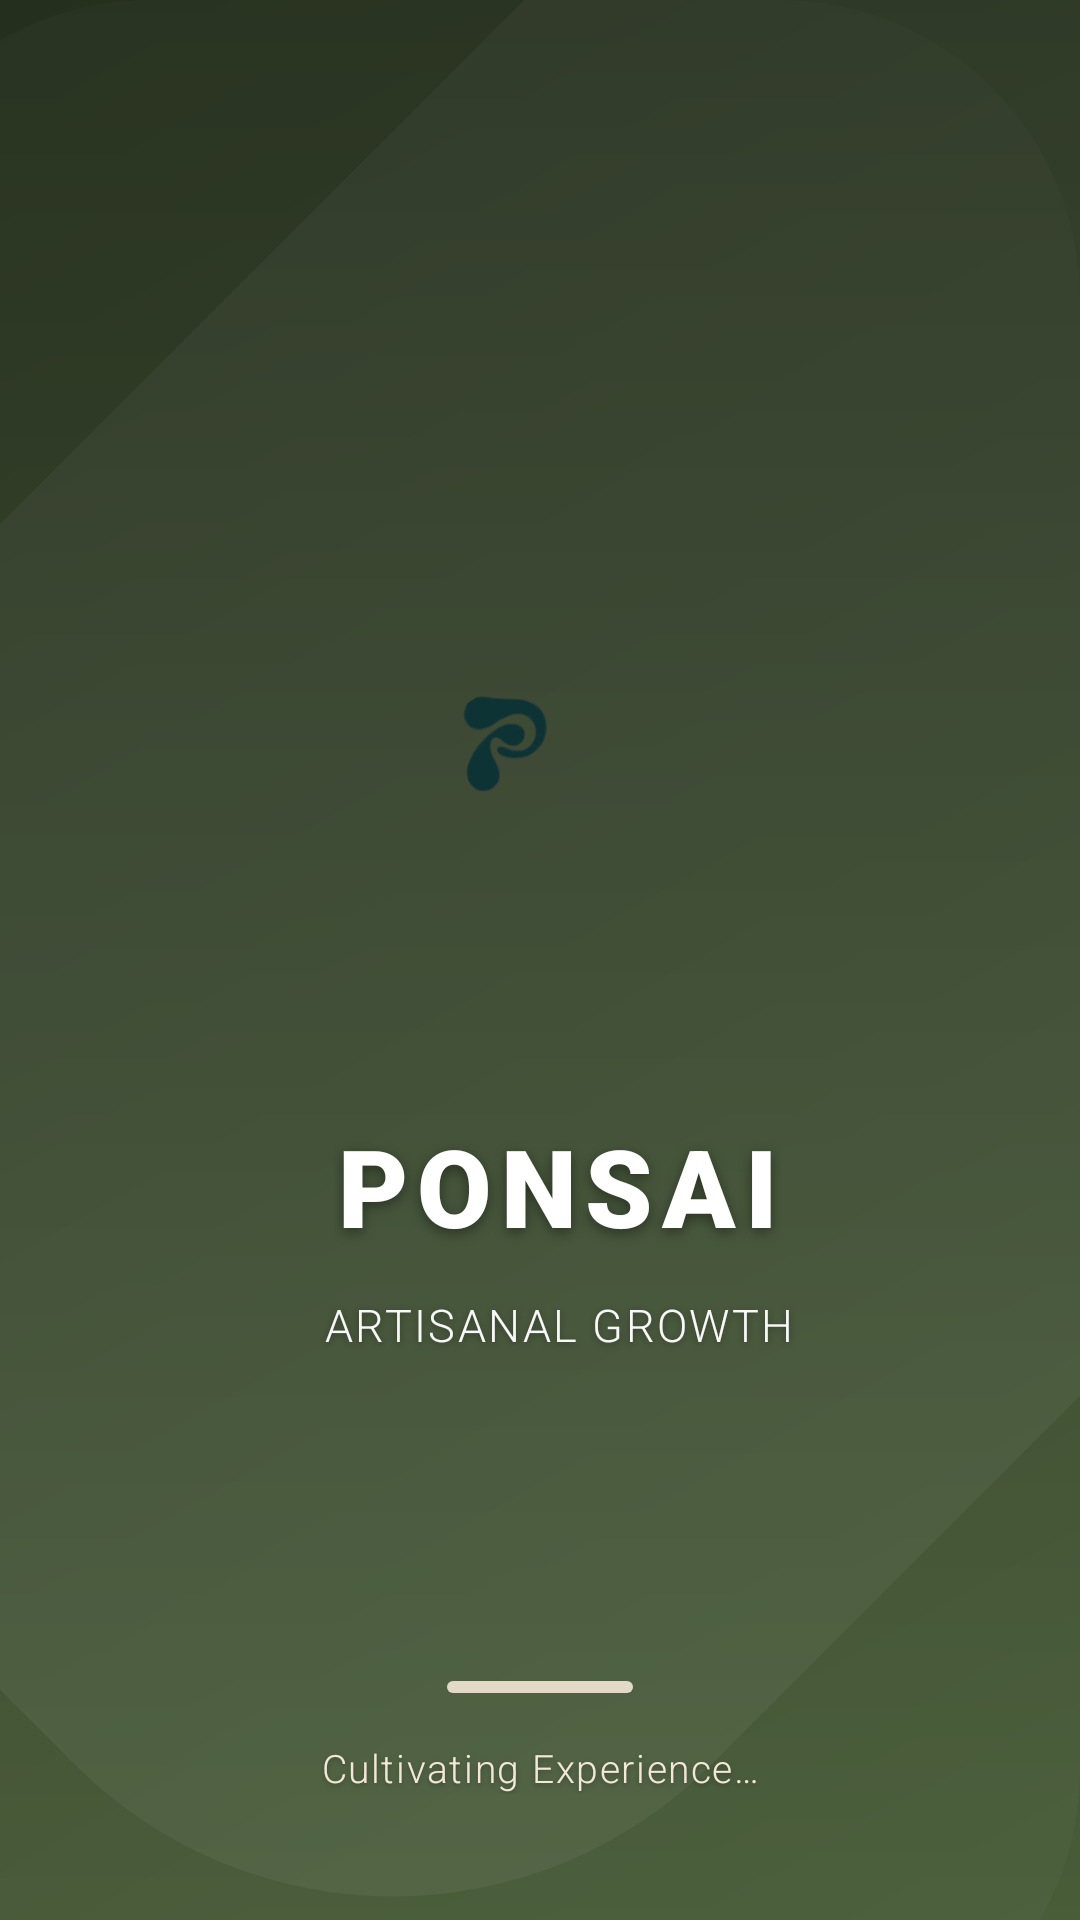

Layout XML and referenced resources for this Android screen:
<!-- AndroidManifest.xml: activity theme Theme.FinalApp -->
<!-- res/layout/activity_splash.xml -->
<?xml version="1.0" encoding="utf-8"?>
<androidx.constraintlayout.widget.ConstraintLayout
    xmlns:android="http://schemas.android.com/apk/res/android"
    xmlns:app="http://schemas.android.com/apk/res-auto"
    xmlns:tools="http://schemas.android.com/tools"
    android:layout_width="match_parent"
    android:layout_height="match_parent"
    android:background="@drawable/bg_splash_premium"
    tools:context=".SplashActivity">

    
    <View
        android:layout_width="0dp"
        android:layout_height="0dp"
        android:background="@drawable/splash_overlay"
        app:layout_constraintTop_toTopOf="parent"
        app:layout_constraintBottom_toBottomOf="parent"
        app:layout_constraintStart_toStartOf="parent"
        app:layout_constraintEnd_toEndOf="parent"/>

    
    <LinearLayout
        android:id="@+id/logo_container"
        android:layout_width="wrap_content"
        android:layout_height="wrap_content"
        android:layout_marginStart="12dp"
        android:gravity="center"
        android:orientation="vertical"
        android:paddingHorizontal="32dp"
        app:layout_constraintTop_toTopOf="parent"
        app:layout_constraintBottom_toBottomOf="parent"
        app:layout_constraintStart_toStartOf="parent"
        app:layout_constraintEnd_toEndOf="parent"
        app:layout_constraintVertical_bias="0.43">

        
        <ImageView
            android:id="@+id/logo_image"
            android:layout_width="205dp"
            android:layout_height="205dp"
            android:contentDescription="@string/app_name"
            android:elevation="12dp"
            android:scaleType="fitCenter"
            android:src="@mipmap/ic_logo" />

        
        <TextView
            android:id="@+id/app_name_text"
            android:layout_width="wrap_content"
            android:layout_height="wrap_content"
            android:layout_marginTop="24dp"
            android:fontFamily="sans-serif-black"
            android:letterSpacing="0.08"
            android:shadowColor="#66000000"
            android:shadowDx="0"
            android:shadowDy="4"
            android:shadowRadius="10"
            android:text="@string/splash_app_name"
            android:textAllCaps="true"
            android:textColor="@android:color/white"
            android:textSize="36sp" />

        
        <TextView
            android:id="@+id/slogan_text"
            android:layout_width="wrap_content"
            android:layout_height="wrap_content"
            android:layout_marginTop="12dp"
            android:fontFamily="sans-serif-light"
            android:gravity="center"
            android:letterSpacing="0.05"
            android:paddingHorizontal="28dp"
            android:shadowColor="#55000000"
            android:shadowDx="0"
            android:shadowDy="2"
            android:shadowRadius="6"
            android:text="@string/splash_slogan"
            android:textColor="#F8F8F8"
            android:textSize="15sp" />

    </LinearLayout>

    
    <LinearLayout
        android:id="@+id/footer_container"
        android:layout_width="wrap_content"
        android:layout_height="wrap_content"
        android:layout_marginBottom="42dp"
        android:gravity="center"
        android:orientation="vertical"
        app:layout_constraintBottom_toBottomOf="parent"
        app:layout_constraintStart_toStartOf="parent"
        app:layout_constraintEnd_toEndOf="parent">

        
        <View
            android:layout_width="62dp"
            android:layout_height="4dp"
            android:layout_marginBottom="16dp"
            android:background="@drawable/loading_line_splash"
            android:alpha="0.9"/>

        
        <TextView
            android:id="@+id/footer_text"
            android:layout_width="wrap_content"
            android:layout_height="wrap_content"
            android:fontFamily="sans-serif-light"
            android:letterSpacing="0.04"
            android:shadowColor="#44000000"
            android:shadowDx="0"
            android:shadowDy="2"
            android:shadowRadius="4"
            android:text="@string/splash_footer"
            android:textColor="#F3E8D7"
            android:textSize="13sp" />

    </LinearLayout>

</androidx.constraintlayout.widget.ConstraintLayout>
<!-- resources referenced by this layout -->
<resources>
  <!-- drawable bg_splash_premium (drawable) -->
  <?xml version="1.0" encoding="utf-8"?>
  <layer-list xmlns:android="http://schemas.android.com/apk/res/android">
      
      <item>
          <shape>
              <gradient
                  android:angle="135"
                  android:endColor="#3D4E30"
                  android:startColor="@color/primary"
                  android:type="linear" />
          </shape>
      </item>
  
      
      <item android:top="-100dp" android:right="-100dp">
          <rotate android:fromDegrees="45">
              <shape>
                  <solid android:color="#10FFFFFF" />
                  <size android:width="300dp" android:height="300dp" />
                  <corners android:radius="150dp" />
              </shape>
          </rotate>
      </item>
  
      <item android:bottom="-50dp" android:left="-50dp">
          <shape>
              <solid android:color="#08FFFFFF" />
              <size android:width="200dp" android:height="200dp" />
              <corners android:radius="100dp" />
          </shape>
      </item>
  </layer-list>
  <!-- drawable loading_line_splash (drawable) -->
  <?xml version="1.0" encoding="utf-8"?>
  <shape xmlns:android="http://schemas.android.com/apk/res/android" android:shape="rectangle">
      <size
          android:width="62dp"
          android:height="4dp" />
      <corners android:radius="2dp" />
      <solid android:color="#F3E8D7" />
  </shape>
  <!-- drawable splash_overlay (drawable) -->
  <?xml version="1.0" encoding="utf-8"?>
  <shape xmlns:android="http://schemas.android.com/apk/res/android" android:shape="rectangle">
      <gradient
          android:angle="270"
          android:startColor="#66000000"
          android:endColor="#22000000" />
  </shape>
  <!-- mipmap ic_logo (drawable) -->
  <vector xmlns:android="http://schemas.android.com/apk/res/android"
      android:width="100dp"
      android:height="100dp"
      android:viewportWidth="100"
      android:viewportHeight="100">
      
      <path
          android:fillColor="@color/white"
          android:pathData="M 32 15
          L 52 15
          C 68 15 75 24 75 38
          C 75 52 68 60 52 60
          L 48 60
          L 48 85
          L 32 85
          Z
          M 48 25
          L 48 51
          L 52 51
          C 64 51 68 46 68 38
          C 68 30 64 25 52 25
          Z" />
      
      <path
          android:fillColor="@color/white"
          android:pathData="M 42 15
          Q 45 10 48 15"
          android:strokeWidth="1.5"
          android:strokeLineCap="round" />
  </vector>
  <string name="app_name">FinalApp</string>
  <string name="splash_app_name">PONSAI</string>
  <string name="splash_footer">Cultivating Experience…</string>
  <string name="splash_slogan">ARTISANAL GROWTH</string>
  <style name="Theme.FinalApp" parent="Base.Theme.FinalApp">
      </style>
  <color name="primary">#546B41</color>
  <color name="white">#FFFFFFFF</color>
  <color name="toolbar_content">#FFF8EC</color>
  <color name="primary_variant">#99AD7A</color>
  <color name="toolbar_background">#546B41</color>
  <color name="background">#FFFFFF</color>
  <style name="TextAppearance.App.Header" parent="TextAppearance.Material3.TitleMedium">
          <item name="fontFamily">sans-serif-medium</item>
          <item name="android:textColor">@color/text_main</item>
      </style>
  <style name="TextAppearance.App.Content" parent="TextAppearance.Material3.BodyMedium">
          <item name="fontFamily">sans-serif-light</item>
          <item name="android:textSize">@dimen/text_size_content</item>
          <item name="android:textColor">@color/text_main</item>
      </style>
  <color name="text_main">#546B41</color>
  <dimen name="text_size_content">16sp</dimen>
</resources>
